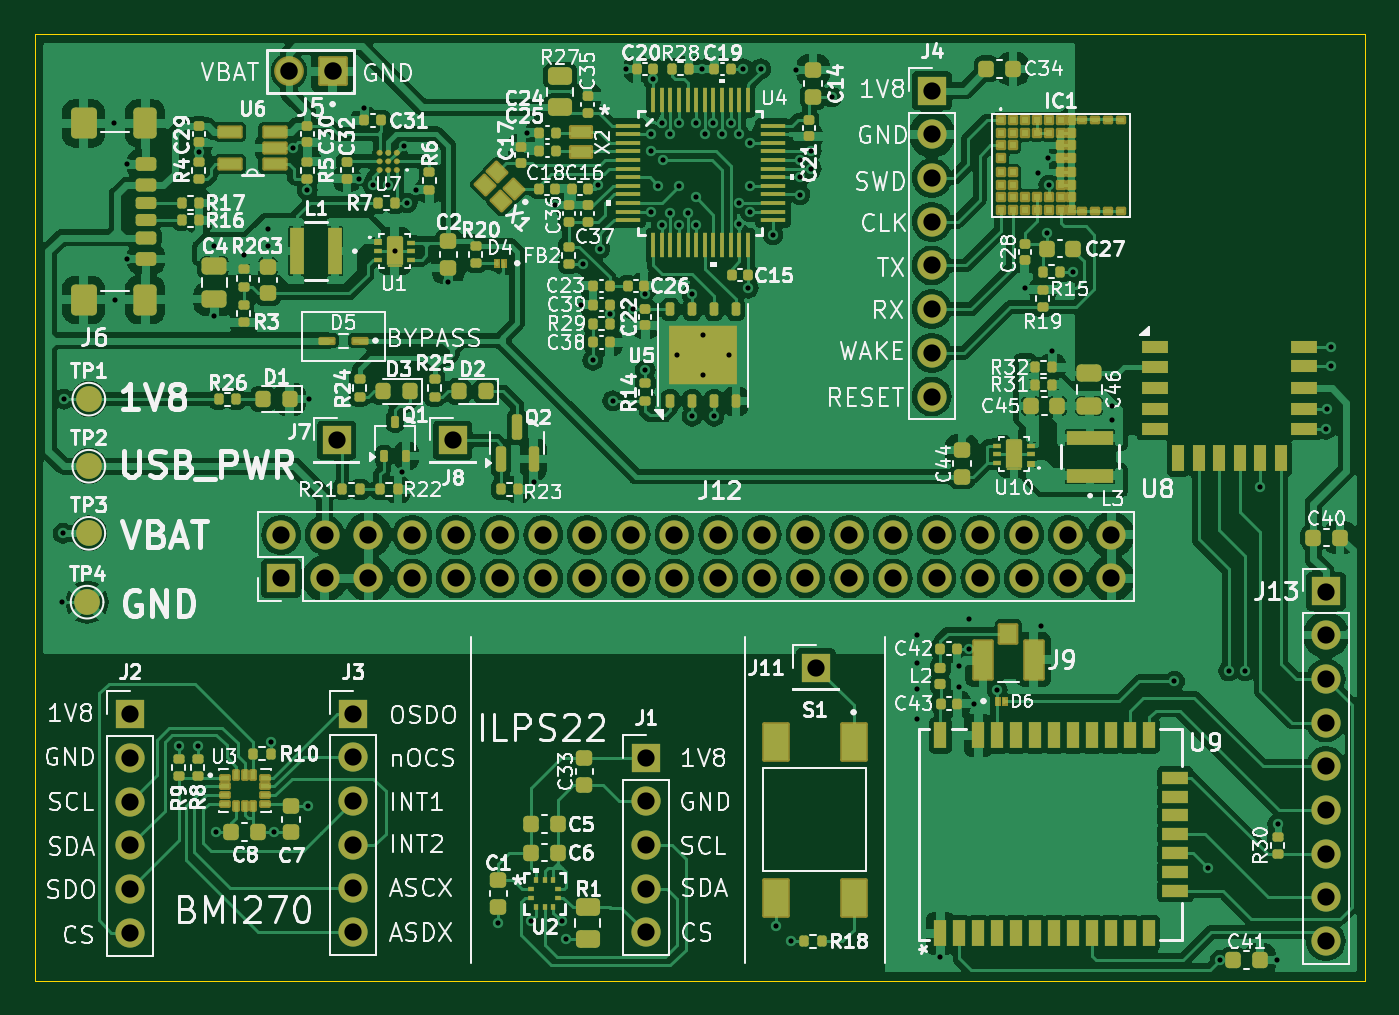
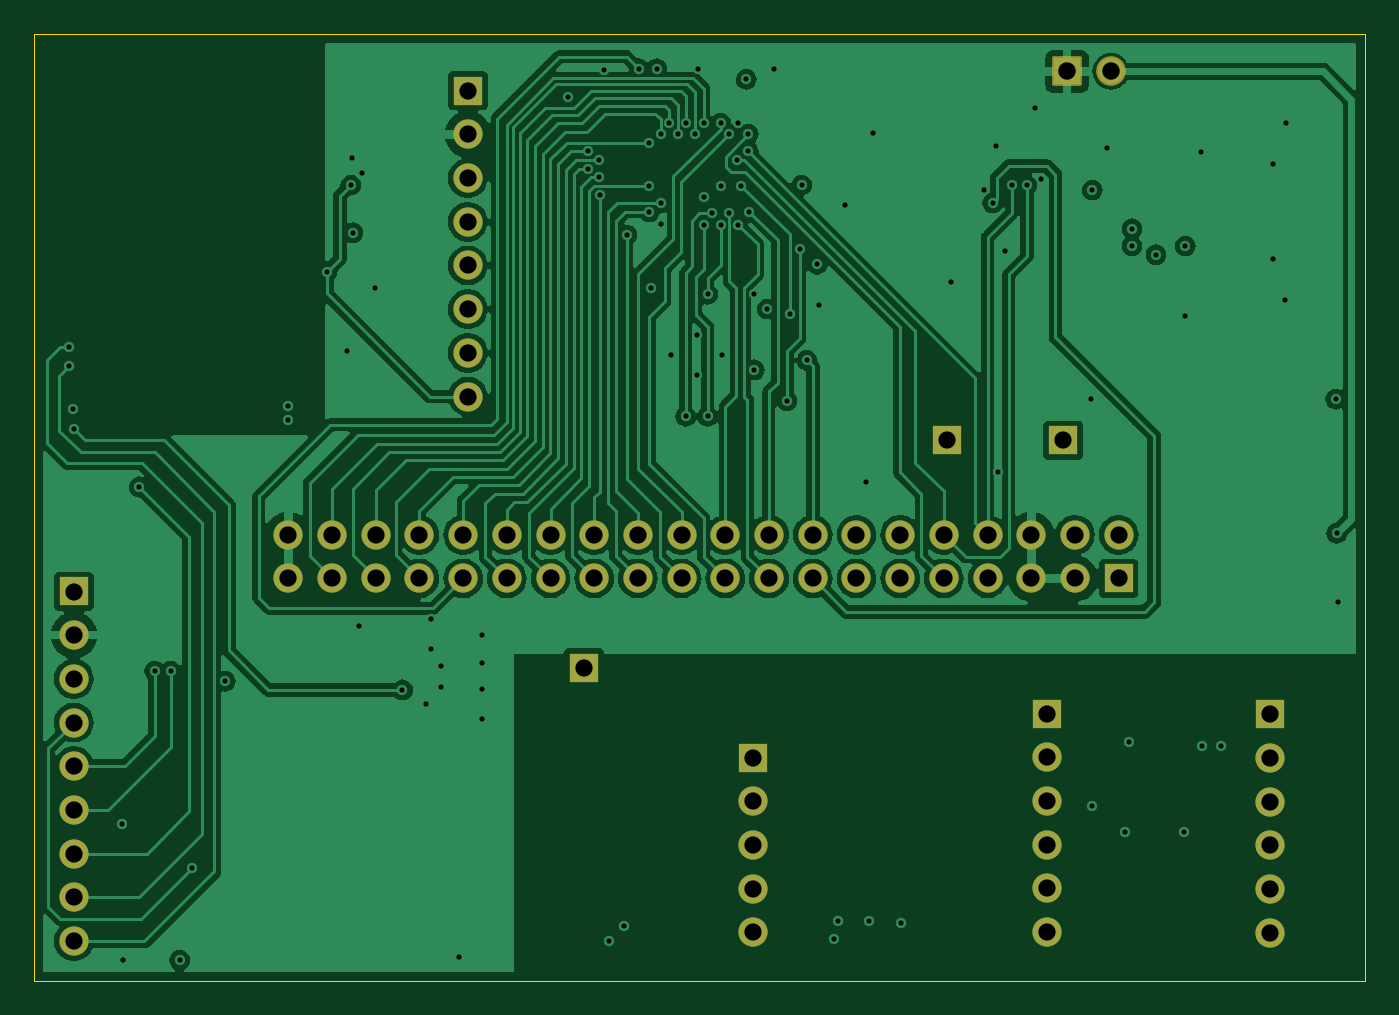
Circuit board: 13 layer files. Board 77.3 x 55.0 mm.
- bottom_copper: Fallyx_EVK-RevA-B_Cu.gbr (139114 bytes)
- bottom_mask: Fallyx_EVK-RevA-B_Mask.gbr (3581 bytes)
- paste: Fallyx_EVK-RevA-B_Paste.gbr (473 bytes)
- bottom_silk: Fallyx_EVK-RevA-B_Silkscreen.gbr (474 bytes)
- outline: Fallyx_EVK-RevA-Edge_Cuts.gbr (635 bytes)
- top_copper: Fallyx_EVK-RevA-F_Cu.gbr (372608 bytes)
- top_mask: Fallyx_EVK-RevA-F_Mask.gbr (23763 bytes)
- paste: Fallyx_EVK-RevA-F_Paste.gbr (77936 bytes)
- top_silk: Fallyx_EVK-RevA-F_Silkscreen.gbr (257213 bytes)
- inner_copper: Fallyx_EVK-RevA-In1_Cu.gbr (198338 bytes)
- inner_copper: Fallyx_EVK-RevA-In2_Cu.gbr (221145 bytes)
- drill: Fallyx_EVK-RevA-NPTH.drl (277 bytes)
- drill: Fallyx_EVK-RevA-PTH.drl (3990 bytes)

=== bottom_copper: Fallyx_EVK-RevA-B_Cu.gbr (139114 bytes, source omitted) ===
=== bottom_mask: Fallyx_EVK-RevA-B_Mask.gbr ===
%TF.GenerationSoftware,KiCad,Pcbnew,8.0.7*%
%TF.CreationDate,2025-02-08T18:07:02-05:00*%
%TF.ProjectId,Fallyx_EVK-RevA,46616c6c-7978-45f4-9556-4b2d52657641,rev?*%
%TF.SameCoordinates,Original*%
%TF.FileFunction,Soldermask,Bot*%
%TF.FilePolarity,Negative*%
%FSLAX46Y46*%
G04 Gerber Fmt 4.6, Leading zero omitted, Abs format (unit mm)*
G04 Created by KiCad (PCBNEW 8.0.7) date 2025-02-08 18:07:02*
%MOMM*%
%LPD*%
G01*
G04 APERTURE LIST*
G04 Aperture macros list*
%AMRoundRect*
0 Rectangle with rounded corners*
0 $1 Rounding radius*
0 $2 $3 $4 $5 $6 $7 $8 $9 X,Y pos of 4 corners*
0 Add a 4 corners polygon primitive as box body*
4,1,4,$2,$3,$4,$5,$6,$7,$8,$9,$2,$3,0*
0 Add four circle primitives for the rounded corners*
1,1,$1+$1,$2,$3*
1,1,$1+$1,$4,$5*
1,1,$1+$1,$6,$7*
1,1,$1+$1,$8,$9*
0 Add four rect primitives between the rounded corners*
20,1,$1+$1,$2,$3,$4,$5,0*
20,1,$1+$1,$4,$5,$6,$7,0*
20,1,$1+$1,$6,$7,$8,$9,0*
20,1,$1+$1,$8,$9,$2,$3,0*%
G04 Aperture macros list end*
%ADD10R,1.700000X1.700000*%
%ADD11O,1.700000X1.700000*%
%ADD12RoundRect,0.102000X0.762000X-0.762000X0.762000X0.762000X-0.762000X0.762000X-0.762000X-0.762000X0*%
%ADD13C,1.728000*%
G04 APERTURE END LIST*
D10*
%TO.C,J4*%
X151800000Y-68270000D03*
D11*
X151800000Y-70810000D03*
X151800000Y-73350000D03*
X151800000Y-75890000D03*
X151800000Y-78430000D03*
X151800000Y-80970000D03*
X151800000Y-83510000D03*
X151800000Y-86050000D03*
%TD*%
D12*
%TO.C,J5*%
X116970000Y-67150000D03*
D13*
X114430000Y-67150000D03*
%TD*%
D10*
%TO.C,J12*%
X113975000Y-96625000D03*
D11*
X113975000Y-94085000D03*
X116515000Y-96625000D03*
X116515000Y-94085000D03*
X119055000Y-96625000D03*
X119055000Y-94085000D03*
X121595000Y-96625000D03*
X121595000Y-94085000D03*
X124135000Y-96625000D03*
X124135000Y-94085000D03*
X126675000Y-96625000D03*
X126675000Y-94085000D03*
X129215000Y-96625000D03*
X129215000Y-94085000D03*
X131755000Y-96625000D03*
X131755000Y-94085000D03*
X134295000Y-96625000D03*
X134295000Y-94085000D03*
X136835000Y-96625000D03*
X136835000Y-94085000D03*
X139375000Y-96625000D03*
X139375000Y-94085000D03*
X141915000Y-96625000D03*
X141915000Y-94085000D03*
X144455000Y-96625000D03*
X144455000Y-94085000D03*
X146995000Y-96625000D03*
X146995000Y-94085000D03*
X149535000Y-96625000D03*
X149535000Y-94085000D03*
X152075000Y-96625000D03*
X152075000Y-94085000D03*
X154615000Y-96625000D03*
X154615000Y-94085000D03*
X157155000Y-96625000D03*
X157155000Y-94085000D03*
X159695000Y-96625000D03*
X159695000Y-94085000D03*
X162235000Y-96625000D03*
X162235000Y-94085000D03*
%TD*%
D10*
%TO.C,J13*%
X174700000Y-97380000D03*
D11*
X174700000Y-99920000D03*
X174700000Y-102460000D03*
X174700000Y-105000000D03*
X174700000Y-107540000D03*
X174700000Y-110080000D03*
X174700000Y-112620000D03*
X174700000Y-115160000D03*
X174700000Y-117700000D03*
%TD*%
D10*
%TO.C,J7*%
X117200000Y-88600000D03*
%TD*%
%TO.C,J11*%
X145050000Y-101800000D03*
%TD*%
%TO.C,J1*%
X135200000Y-107040000D03*
D11*
X135200000Y-109580000D03*
X135200000Y-112120000D03*
X135200000Y-114660000D03*
X135200000Y-117200000D03*
%TD*%
D10*
%TO.C,J8*%
X123950000Y-88600000D03*
%TD*%
%TO.C,J2*%
X105200000Y-104510000D03*
D11*
X105200000Y-107050000D03*
X105200000Y-109590000D03*
X105200000Y-112130000D03*
X105200000Y-114670000D03*
X105200000Y-117210000D03*
%TD*%
D10*
%TO.C,J3*%
X118150000Y-104480000D03*
D11*
X118150000Y-107020000D03*
X118150000Y-109560000D03*
X118150000Y-112100000D03*
X118150000Y-114640000D03*
X118150000Y-117180000D03*
%TD*%
M02*

=== paste: Fallyx_EVK-RevA-B_Paste.gbr ===
%TF.GenerationSoftware,KiCad,Pcbnew,8.0.7*%
%TF.CreationDate,2025-02-08T18:07:02-05:00*%
%TF.ProjectId,Fallyx_EVK-RevA,46616c6c-7978-45f4-9556-4b2d52657641,rev?*%
%TF.SameCoordinates,Original*%
%TF.FileFunction,Paste,Bot*%
%TF.FilePolarity,Positive*%
%FSLAX46Y46*%
G04 Gerber Fmt 4.6, Leading zero omitted, Abs format (unit mm)*
G04 Created by KiCad (PCBNEW 8.0.7) date 2025-02-08 18:07:02*
%MOMM*%
%LPD*%
G01*
G04 APERTURE LIST*
G04 APERTURE END LIST*
M02*

=== bottom_silk: Fallyx_EVK-RevA-B_Silkscreen.gbr ===
%TF.GenerationSoftware,KiCad,Pcbnew,8.0.7*%
%TF.CreationDate,2025-02-08T18:07:02-05:00*%
%TF.ProjectId,Fallyx_EVK-RevA,46616c6c-7978-45f4-9556-4b2d52657641,rev?*%
%TF.SameCoordinates,Original*%
%TF.FileFunction,Legend,Bot*%
%TF.FilePolarity,Positive*%
%FSLAX46Y46*%
G04 Gerber Fmt 4.6, Leading zero omitted, Abs format (unit mm)*
G04 Created by KiCad (PCBNEW 8.0.7) date 2025-02-08 18:07:02*
%MOMM*%
%LPD*%
G01*
G04 APERTURE LIST*
G04 APERTURE END LIST*
M02*

=== outline: Fallyx_EVK-RevA-Edge_Cuts.gbr ===
%TF.GenerationSoftware,KiCad,Pcbnew,8.0.7*%
%TF.CreationDate,2025-02-08T18:07:02-05:00*%
%TF.ProjectId,Fallyx_EVK-RevA,46616c6c-7978-45f4-9556-4b2d52657641,rev?*%
%TF.SameCoordinates,Original*%
%TF.FileFunction,Profile,NP*%
%FSLAX46Y46*%
G04 Gerber Fmt 4.6, Leading zero omitted, Abs format (unit mm)*
G04 Created by KiCad (PCBNEW 8.0.7) date 2025-02-08 18:07:02*
%MOMM*%
%LPD*%
G01*
G04 APERTURE LIST*
%TA.AperFunction,Profile*%
%ADD10C,0.050000*%
%TD*%
G04 APERTURE END LIST*
D10*
X99650000Y-65000000D02*
X177000000Y-65000000D01*
X177000000Y-120000000D01*
X99650000Y-120000000D01*
X99650000Y-65000000D01*
M02*

=== top_copper: Fallyx_EVK-RevA-F_Cu.gbr (372608 bytes, source omitted) ===
=== top_mask: Fallyx_EVK-RevA-F_Mask.gbr (23763 bytes, source omitted) ===
=== paste: Fallyx_EVK-RevA-F_Paste.gbr (77936 bytes, source omitted) ===
=== top_silk: Fallyx_EVK-RevA-F_Silkscreen.gbr (257213 bytes, source omitted) ===
=== inner_copper: Fallyx_EVK-RevA-In1_Cu.gbr (198338 bytes, source omitted) ===
=== inner_copper: Fallyx_EVK-RevA-In2_Cu.gbr (221145 bytes, source omitted) ===
=== drill: Fallyx_EVK-RevA-NPTH.drl ===
M48
; DRILL file {KiCad 8.0.7} date 2025-02-08T18:07:00-0500
; FORMAT={-:-/ absolute / inch / decimal}
; #@! TF.CreationDate,2025-02-08T18:07:00-05:00
; #@! TF.GenerationSoftware,Kicad,Pcbnew,8.0.7
; #@! TF.FileFunction,NonPlated,1,4,NPTH
FMAT,2
INCH
%
G90
G05
M30

=== drill: Fallyx_EVK-RevA-PTH.drl ===
M48
; DRILL file {KiCad 8.0.7} date 2025-02-08T18:07:00-0500
; FORMAT={-:-/ absolute / inch / decimal}
; #@! TF.CreationDate,2025-02-08T18:07:00-05:00
; #@! TF.GenerationSoftware,Kicad,Pcbnew,8.0.7
; #@! TF.FileFunction,Plated,1,4,PTH
FMAT,2
INCH
; #@! TA.AperFunction,Plated,PTH,ViaDrill
T1C0.0118
; #@! TA.AperFunction,Plated,PTH,ComponentDrill
T2C0.0394
; #@! TA.AperFunction,Plated,PTH,ComponentDrill
T3C0.0400
%
G90
G05
T1
X3.9862Y-3.8583
X3.9882Y-3.7008
X3.9902Y-3.3937
X4.1053Y-2.7628
X4.1063Y-3.1663
X4.1339Y-2.8563
X4.1339Y-3.0728
X4.253Y-4.188
X4.2963Y-4.188
X4.2992Y-2.8287
X4.3346Y-3.0433
X4.3346Y-3.2028
X4.3386Y-4.3843
X4.4016Y-3.063
X4.4567Y-3.0039
X4.4567Y-3.0433
X4.4637Y-4.1781
X4.472Y-4.3843
X4.5138Y-2.8189
X4.5472Y-2.9154
X4.5486Y-4.3242
X4.5512Y-3.3937
X4.6654Y-2.889
X4.678Y-2.7283
X4.6969Y-2.9035
X4.7323Y-2.9035
X4.7471Y-3.0551
X4.7638Y-3.561
X4.7677Y-2.8142
X4.7756Y-2.9449
X4.7953Y-2.9142
X4.8701Y-3.126
X4.9843Y-4.5925
X5.0489Y-2.7838
X5.0591Y-4.5886
X5.065Y-3.5827
X5.1142Y-2.9499
X5.1299Y-4.5886
X5.1385Y-4.6286
X5.1732Y-3.1775
X5.1772Y-3.085
X5.2008Y-3.3051
X5.2126Y-2.9035
X5.2165Y-3.0492
X5.2402Y-3.1988
X5.2461Y-3.3976
X5.2756Y-2.6378
X5.2916Y-3.1873
X5.3209Y-3.1535
X5.3209Y-3.3268
X5.3327Y-2.9646
X5.3346Y-2.7874
X5.3346Y-2.8268
X5.3392Y-2.662
X5.3504Y-2.9055
X5.3583Y-2.7618
X5.3583Y-2.9941
X5.3602Y-2.8465
X5.378Y-2.7874
X5.378Y-2.9685
X5.3937Y-3.2933
X5.3976Y-2.7618
X5.3976Y-2.9055
X5.3976Y-2.9947
X5.4173Y-2.9685
X5.4278Y-3.1535
X5.4278Y-3.4331
X5.437Y-2.7618
X5.437Y-2.9321
X5.437Y-2.9947
X5.4505Y-2.6378
X5.4528Y-3.2461
X5.4528Y-3.3386
X5.4567Y-2.7874
X5.4764Y-2.7618
X5.4778Y-3.4331
X5.4961Y-2.7874
X5.5118Y-3.2933
X5.5157Y-2.7618
X5.5354Y-2.7874
X5.5354Y-2.9449
X5.5354Y-2.9921
X5.5447Y-2.6378
X5.5563Y-3.1398
X5.561Y-2.8071
X5.561Y-2.9055
X5.561Y-2.9646
X5.5846Y-2.6378
X5.6129Y-3.0177
X5.6201Y-4.6004
X5.6535Y-4.6339
X5.6644Y-2.6407
X5.6746Y-2.9258
X5.6752Y-2.8465
X5.6752Y-2.885
X5.7008Y-2.8268
X5.7008Y-2.8661
X5.747Y-2.7018
X5.9429Y-3.9331
X5.9429Y-3.998
X5.9429Y-4.0571
X5.9429Y-4.126
X5.9961Y-4.6713
X6.0374Y-4.0039
X6.0374Y-4.0531
X6.061Y-3.8976
X6.061Y-3.9646
X6.0728Y-4.0906
X6.126Y-4.0591
X6.189Y-3.1398
X6.2185Y-2.876
X6.2264Y-3.9134
X6.2392Y-3.0128
X6.2421Y-2.8415
X6.2441Y-2.9035
X6.2524Y-3.2831
X6.2992Y-3.1024
X6.3878Y-3.4094
X6.3878Y-3.4409
X6.5315Y-4.0394
X6.6083Y-4.4665
X6.6358Y-4.6772
X6.6555Y-4.0157
X6.6929Y-4.0157
X6.7283Y-3.5945
X6.7657Y-4.6772
X6.7677Y-4.3661
X6.878Y-3.4626
X6.8799Y-3.4154
X6.8898Y-3.2736
X6.8898Y-3.3189
T2
X4.1417Y-4.1146
X4.1417Y-4.2146
X4.1417Y-4.3146
X4.1417Y-4.4146
X4.1417Y-4.5146
X4.1417Y-4.6146
X4.4872Y-3.7041
X4.4872Y-3.8041
X4.5872Y-3.7041
X4.5872Y-3.8041
X4.6142Y-3.4882
X4.6516Y-4.1134
X4.6516Y-4.2134
X4.6516Y-4.3134
X4.6516Y-4.4134
X4.6516Y-4.5134
X4.6516Y-4.6134
X4.6872Y-3.7041
X4.6872Y-3.8041
X4.7872Y-3.7041
X4.7872Y-3.8041
X4.8799Y-3.4882
X4.8872Y-3.7041
X4.8872Y-3.8041
X4.9872Y-3.7041
X4.9872Y-3.8041
X5.0872Y-3.7041
X5.0872Y-3.8041
X5.1872Y-3.7041
X5.1872Y-3.8041
X5.2872Y-3.7041
X5.2872Y-3.8041
X5.3228Y-4.2142
X5.3228Y-4.3142
X5.3228Y-4.4142
X5.3228Y-4.5142
X5.3228Y-4.6142
X5.3872Y-3.7041
X5.3872Y-3.8041
X5.4872Y-3.7041
X5.4872Y-3.8041
X5.5872Y-3.7041
X5.5872Y-3.8041
X5.6872Y-3.7041
X5.6872Y-3.8041
X5.7106Y-4.0079
X5.7872Y-3.7041
X5.7872Y-3.8041
X5.8872Y-3.7041
X5.8872Y-3.8041
X5.9764Y-2.6878
X5.9764Y-2.7878
X5.9764Y-2.8878
X5.9764Y-2.9878
X5.9764Y-3.0878
X5.9764Y-3.1878
X5.9764Y-3.2878
X5.9764Y-3.3878
X5.9872Y-3.7041
X5.9872Y-3.8041
X6.0872Y-3.7041
X6.0872Y-3.8041
X6.1872Y-3.7041
X6.1872Y-3.8041
X6.2872Y-3.7041
X6.2872Y-3.8041
X6.3872Y-3.7041
X6.3872Y-3.8041
X6.878Y-3.8339
X6.878Y-3.9339
X6.878Y-4.0339
X6.878Y-4.1339
X6.878Y-4.2339
X6.878Y-4.3339
X6.878Y-4.4339
X6.878Y-4.5339
X6.878Y-4.6339
T3
X4.5051Y-2.6437
X4.6051Y-2.6437
M30

